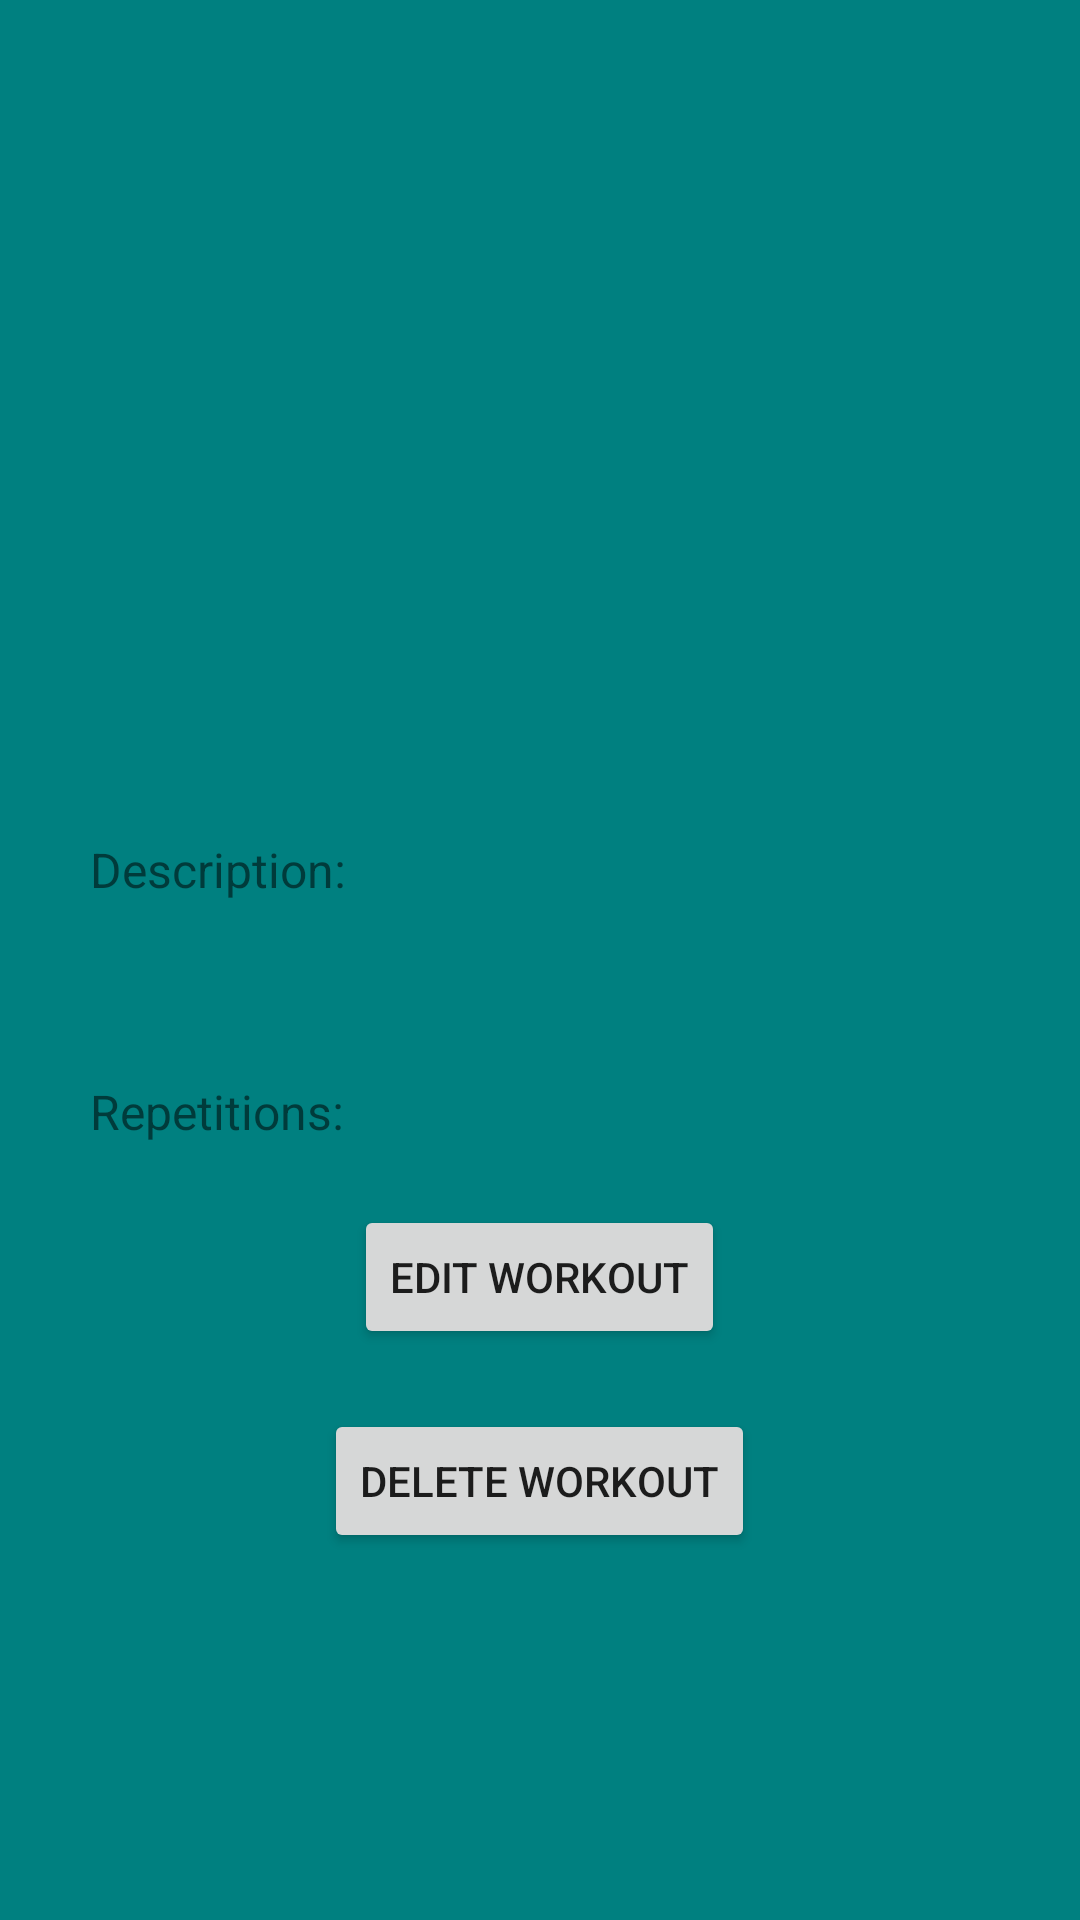

The Android layout XML behind this screen, and the referenced resources:
<!-- AndroidManifest.xml: application theme Theme.Workout_App -->
<!-- res/layout/activity_show_advanced_workout_data_base.xml -->
<?xml version="1.0" encoding="utf-8"?>
<RelativeLayout xmlns:android="http://schemas.android.com/apk/res/android"
    xmlns:app="http://schemas.android.com/apk/res-auto"
    xmlns:tools="http://schemas.android.com/tools"
    android:layout_width="match_parent"
    android:layout_height="match_parent"
    tools:context=".Show_Advanced_Workout_DataBase"
    android:background="#008080" >

    <TextView
        android:id="@+id/NameOfWorkout"
        android:layout_centerHorizontal="true"
        android:layout_marginTop="20dp"
        android:layout_marginLeft="10dp"
        android:layout_width="wrap_content"
        android:layout_height="wrap_content" />

    <ImageView
        android:id="@+id/ImageOfWorkout"
        android:layout_centerHorizontal="true"
        android:layout_below="@+id/NameOfWorkout"
        android:layout_width="200dp"
        android:layout_height="200dp"
        android:layout_marginTop="20dp"/>

    <TextView
        android:id="@+id/Description"
        android:layout_below="@+id/ImageOfWorkout"
        android:layout_marginTop="20dp"
        android:layout_marginLeft="30dp"
        android:layout_marginRight="30dp"
        android:layout_width="wrap_content"
        android:layout_height="wrap_content"
        android:text="Description:"
        android:textSize="16sp"/>


    <TextView
        android:id="@+id/InformationOfWorkout"
        android:layout_marginTop="10dp"
        android:layout_below="@id/Description"
        android:layout_marginLeft="30dp"
        android:layout_marginRight="30dp"
        android:textSize="14sp"
        android:layout_width="wrap_content"
        android:layout_height="wrap_content" />

    <TextView
        android:id="@+id/RepetitionOfWorkoutString"
        android:text="Repetitions: "
        android:layout_below="@+id/InformationOfWorkout"
        android:layout_marginTop="30dp"
        android:layout_marginLeft="30dp"
        android:layout_marginRight="10dp"
        android:layout_width="wrap_content"
        android:textSize="16sp"
        android:layout_height="wrap_content" />


    <TextView
        android:id="@+id/RepetitionOfWorkout"
        android:layout_toRightOf="@+id/RepetitionOfWorkoutString"
        android:layout_below="@+id/InformationOfWorkout"
        android:layout_width="wrap_content"
        android:layout_height="wrap_content"
        android:layout_marginTop="33dp"
        android:textSize="14sp"/>

    <Button
        android:id="@+id/EditWorkout"
        android:text="Edit Workout"
        android:layout_width="wrap_content"
        android:layout_height="wrap_content"
        android:layout_marginTop="20dp"
        android:layout_centerHorizontal="true"
        android:layout_below="@id/RepetitionOfWorkout"/>

    <Button
        android:id="@+id/DeleteWorkout"
        android:layout_marginTop="20dp"
        android:layout_below="@id/EditWorkout"
        android:layout_centerHorizontal="true"
        android:layout_width="wrap_content"
        android:layout_height="wrap_content"
        android:text="Delete Workout" />


</RelativeLayout>
<!-- resources referenced by this layout -->
<resources>
  <style name="Theme.Workout_App" parent="Theme.MaterialComponents.DayNight.DarkActionBar">
          
          <item name="colorPrimary">@color/purple_500</item>
          <item name="colorPrimaryVariant">@color/purple_700</item>
          <item name="colorOnPrimary">@color/white</item>
          
          <item name="colorSecondary">@color/teal_200</item>
          <item name="colorSecondaryVariant">@color/teal_700</item>
          <item name="colorOnSecondary">@color/black</item>
          
          <item name="android:statusBarColor" tools:targetApi="l">?attr/colorPrimaryVariant</item>
          
      </style>
  <!-- not gathered from this repository: default colours our renderer supplied (Android Studio template values) -->
  <color name="purple_500">#FF6200EE</color>
  <color name="purple_700">#FF3700B3</color>
  <color name="teal_200">#FF03DAC5</color>
  <color name="teal_700">#FF018786</color>
  <color name="black">#FF000000</color>
  <color name="white">#FFFFFFFF</color>
</resources>
